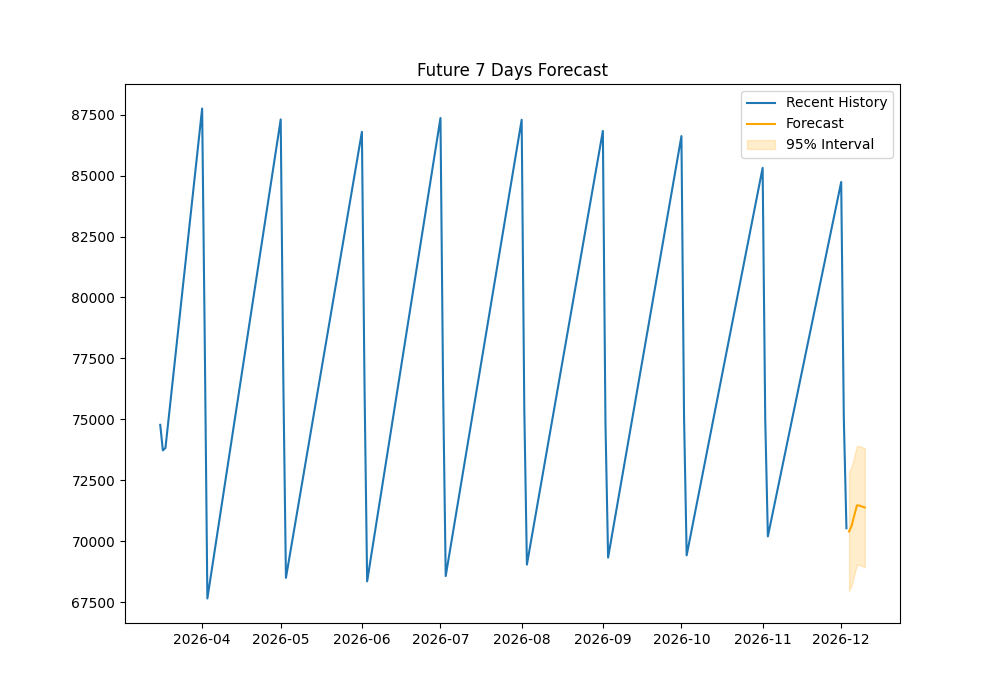

Data behind this chart, as committed beside it:
Date, Forecast, Lower_Bound, Upper_Bound
2026-12-04, 70398, 67962, 72835
2026-12-05, 70633, 68196, 73070
2026-12-06, 71061, 68624, 73498
2026-12-07, 71470, 69033, 73907
2026-12-08, 71463, 69026, 73900
2026-12-09, 71419, 68982, 73856
2026-12-10, 71382, 68945, 73818
